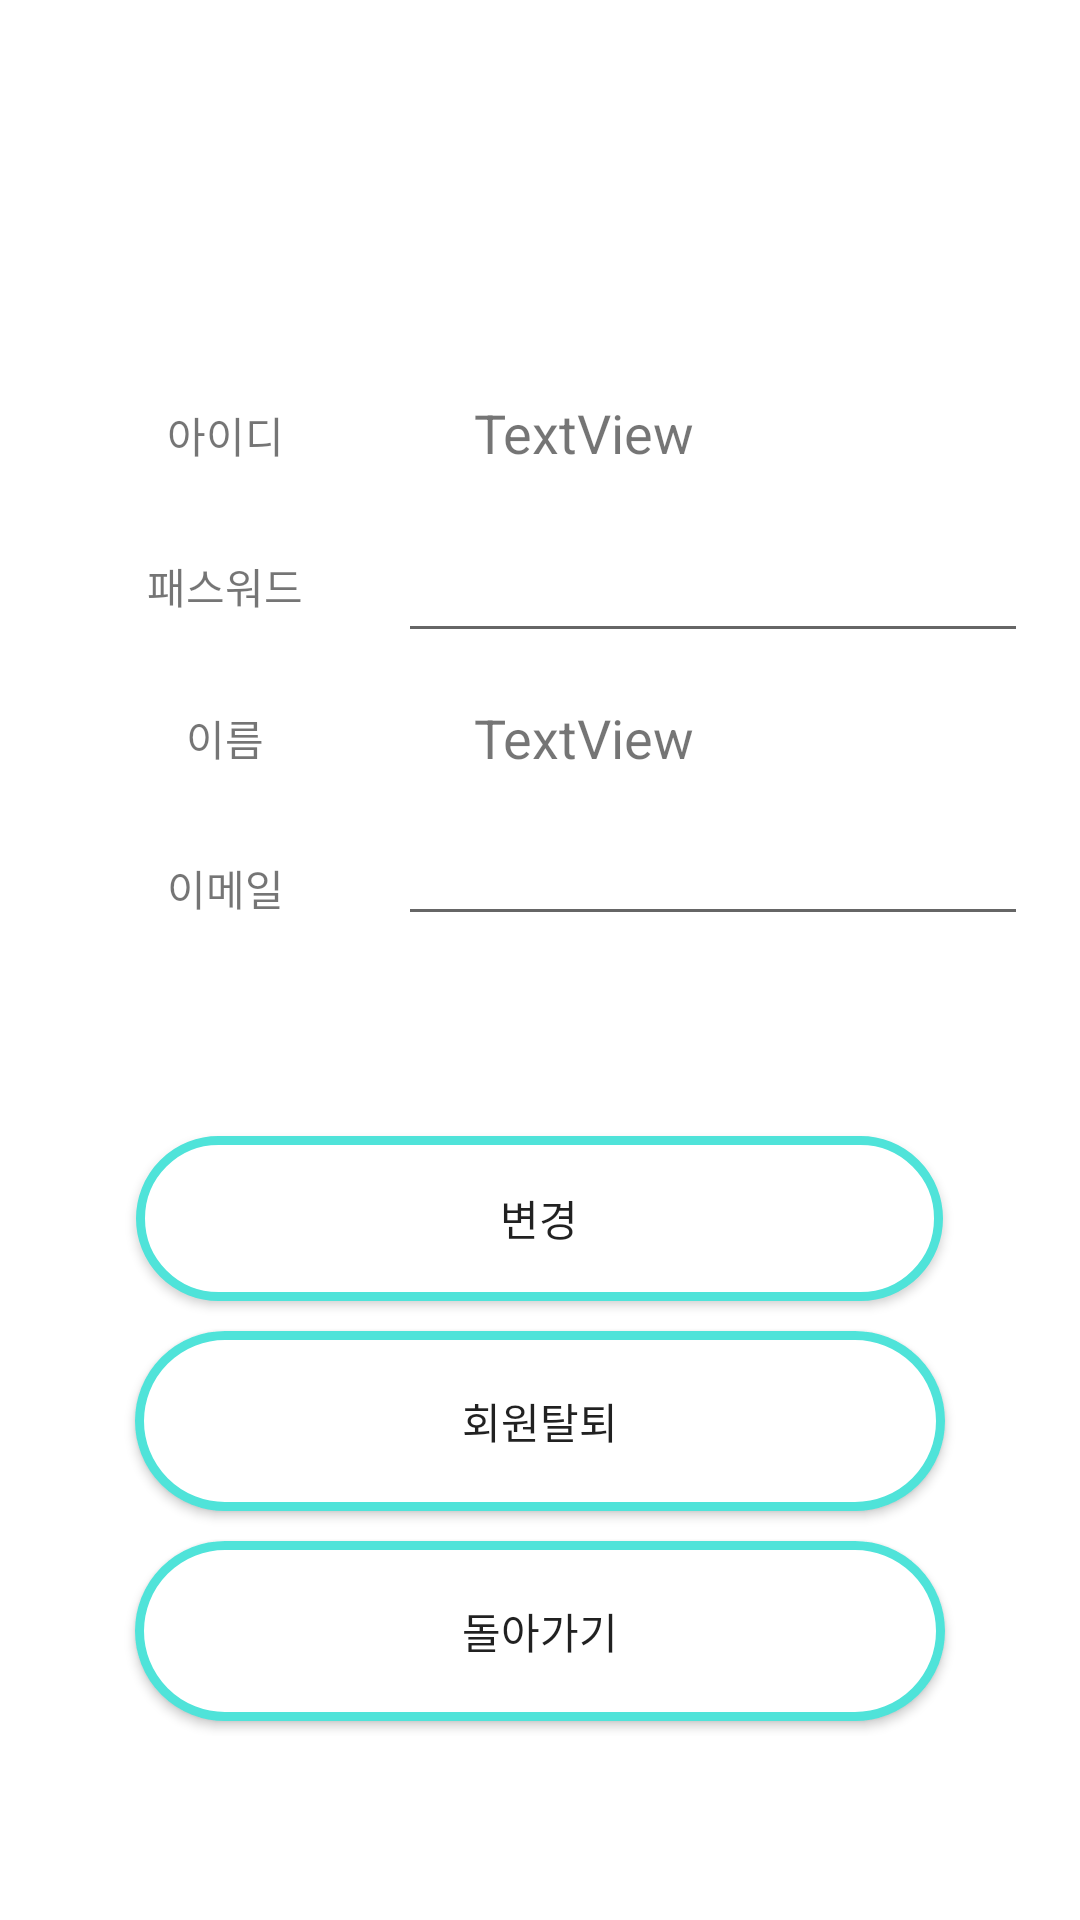

This screen was rendered from an Android layout file. Write that file and the resources it references.
<!-- AndroidManifest.xml: application theme AppTheme -->
<!-- res/layout/activity_mains_profile.xml -->
<?xml version="1.0" encoding="utf-8"?>
<androidx.constraintlayout.widget.ConstraintLayout xmlns:android="http://schemas.android.com/apk/res/android"
    xmlns:app="http://schemas.android.com/apk/res-auto"
    xmlns:tools="http://schemas.android.com/tools"
    android:layout_width="match_parent"
    android:layout_height="match_parent"
    android:background="#FFFFFF"
    tools:context=".main.Mains_Profile">

    <TextView
        android:id="@+id/tvPw"
        android:layout_width="150dp"
        android:layout_height="51dp"
        android:layout_weight="1"
        android:gravity="center"
        android:text="패스워드"
        app:layout_constraintStart_toStartOf="parent"
        app:layout_constraintTop_toBottomOf="@+id/tvId" />

    <TextView
        android:id="@+id/tvEmail"
        android:layout_width="150dp"
        android:layout_height="50dp"
        android:layout_weight="1"
        android:gravity="center"
        android:text="이메일"
        app:layout_constraintStart_toStartOf="parent"
        app:layout_constraintTop_toBottomOf="@+id/tvName" />

    <TextView
        android:id="@+id/tvName"
        android:layout_width="150dp"
        android:layout_height="50dp"
        android:layout_weight="1"
        android:gravity="center"
        android:text="이름"
        app:layout_constraintStart_toStartOf="parent"
        app:layout_constraintTop_toBottomOf="@+id/tvPw" />

    <TextView
        android:id="@+id/tvId"
        android:layout_width="150dp"
        android:layout_height="50dp"
        android:layout_marginTop="120dp"
        android:layout_weight="1"
        android:gravity="center"
        android:text="아이디"
        app:layout_constraintStart_toStartOf="parent"
        app:layout_constraintTop_toTopOf="parent" />

    <EditText
        android:id="@+id/etEmail"
        android:layout_width="wrap_content"
        android:layout_height="wrap_content"
        android:layout_marginStart="8dp"
        android:layout_marginLeft="8dp"
        android:layout_marginTop="16dp"
        android:layout_marginEnd="43dp"
        android:layout_marginRight="43dp"
        android:layout_weight="2"
        android:ems="10"
        android:inputType="textEmailAddress"
        android:textSize="18sp"
        app:layout_constraintEnd_toEndOf="parent"
        app:layout_constraintStart_toEndOf="@+id/tvEmail"
        app:layout_constraintTop_toBottomOf="@+id/tvName2" />

    <TextView
        android:id="@+id/tvName2"
        android:layout_width="0dp"
        android:layout_height="21dp"
        android:layout_marginStart="8dp"
        android:layout_marginLeft="8dp"
        android:layout_marginTop="16dp"
        android:layout_weight="2"
        android:text="TextView"
        android:textSize="18sp"
        app:layout_constraintEnd_toEndOf="parent"
        app:layout_constraintStart_toEndOf="@+id/tvName"
        app:layout_constraintTop_toBottomOf="@+id/etPw" />

    <TextView
        android:id="@+id/tvId2"
        android:layout_width="0dp"
        android:layout_height="wrap_content"
        android:layout_marginStart="8dp"
        android:layout_marginLeft="8dp"
        android:layout_marginTop="132dp"
        android:layout_weight="2"
        android:text="TextView"
        android:textSize="18sp"
        app:layout_constraintEnd_toEndOf="parent"
        app:layout_constraintHorizontal_bias="1.0"
        app:layout_constraintStart_toEndOf="@+id/tvId"
        app:layout_constraintTop_toTopOf="parent" />

    <EditText
        android:id="@+id/etPw"
        android:layout_width="wrap_content"
        android:layout_height="wrap_content"
        android:layout_marginStart="8dp"
        android:layout_marginLeft="8dp"
        android:layout_marginTop="20dp"
        android:layout_marginEnd="43dp"
        android:layout_marginRight="43dp"
        android:layout_weight="2"
        android:ems="10"
        android:inputType="textPassword"
        android:textSize="18sp"
        app:layout_constraintEnd_toEndOf="parent"
        app:layout_constraintStart_toEndOf="@+id/tvPw"
        app:layout_constraintTop_toBottomOf="@+id/tvId2" />

    <LinearLayout
        android:layout_width="match_parent"
        android:layout_height="wrap_content"
        android:orientation="vertical"
        app:layout_constraintBottom_toBottomOf="parent"
        app:layout_constraintTop_toBottomOf="@+id/etEmail">

        <Button
            android:id="@+id/btnSave"
            android:layout_width="269dp"
            android:layout_height="55dp"
            android:layout_gravity="center"
            android:layout_margin="5dp"
            android:layout_marginBottom="300dp"
            android:layout_weight="1"
            android:background="@drawable/buttonshape"
            android:text="변경" />

        <Button
            android:id="@+id/btnWithdrawal"
            android:layout_width="wrap_content"
            android:layout_height="wrap_content"
            android:layout_gravity="center"
            android:layout_margin="5dp"
            android:layout_marginTop="3dp"
            android:layout_weight="1"
            android:background="@drawable/buttonshape"
            android:text="회원탈퇴" />

        <Button
            android:id="@+id/btnReturn"
            android:layout_width="270dp"
            android:layout_height="wrap_content"
            android:layout_gravity="center"
            android:layout_margin="5dp"
            android:layout_marginBottom="16dp"
            android:layout_weight="1"
            android:background="@drawable/buttonshape"
            android:text="돌아가기" />
    </LinearLayout>

</androidx.constraintlayout.widget.ConstraintLayout>
<!-- resources referenced by this layout -->
<resources>
  <!-- drawable buttonshape (drawable) -->
  <?xml version="1.0" encoding="utf-8"?>
  <shape xmlns:android="http://schemas.android.com/apk/res/android" android:shape="rectangle" >
      <corners
          android:radius="50dp"
          />
      <solid
          android:color="#FFFFFF"
          />
      <padding
          android:left="0dp"
          android:top="0dp"
          android:right="0dp"
          android:bottom="0dp"
          />
      <size
          android:width="270dp"
          android:height="60dp"
          />
      <stroke
          android:width="3dp"
          android:color="#4FE3D9"
          />
  </shape>
  <style name="AppTheme" parent="Theme.AppCompat.Light.DarkActionBar">
          
          <item name="colorPrimary">@color/colorPrimary</item>
          <item name="colorPrimaryDark">#000</item>
          <item name="colorAccent">@color/colorAccent</item>
          
          <item name="windowActionBar">false</item>
          <item name="windowNoTitle">true</item>
      </style>
  <!-- not gathered from this repository: default colours our renderer supplied (Android Studio template values) -->
  <color name="colorPrimary">#FF6200EE</color>
  <color name="colorAccent">#FF03DAC5</color>
</resources>
